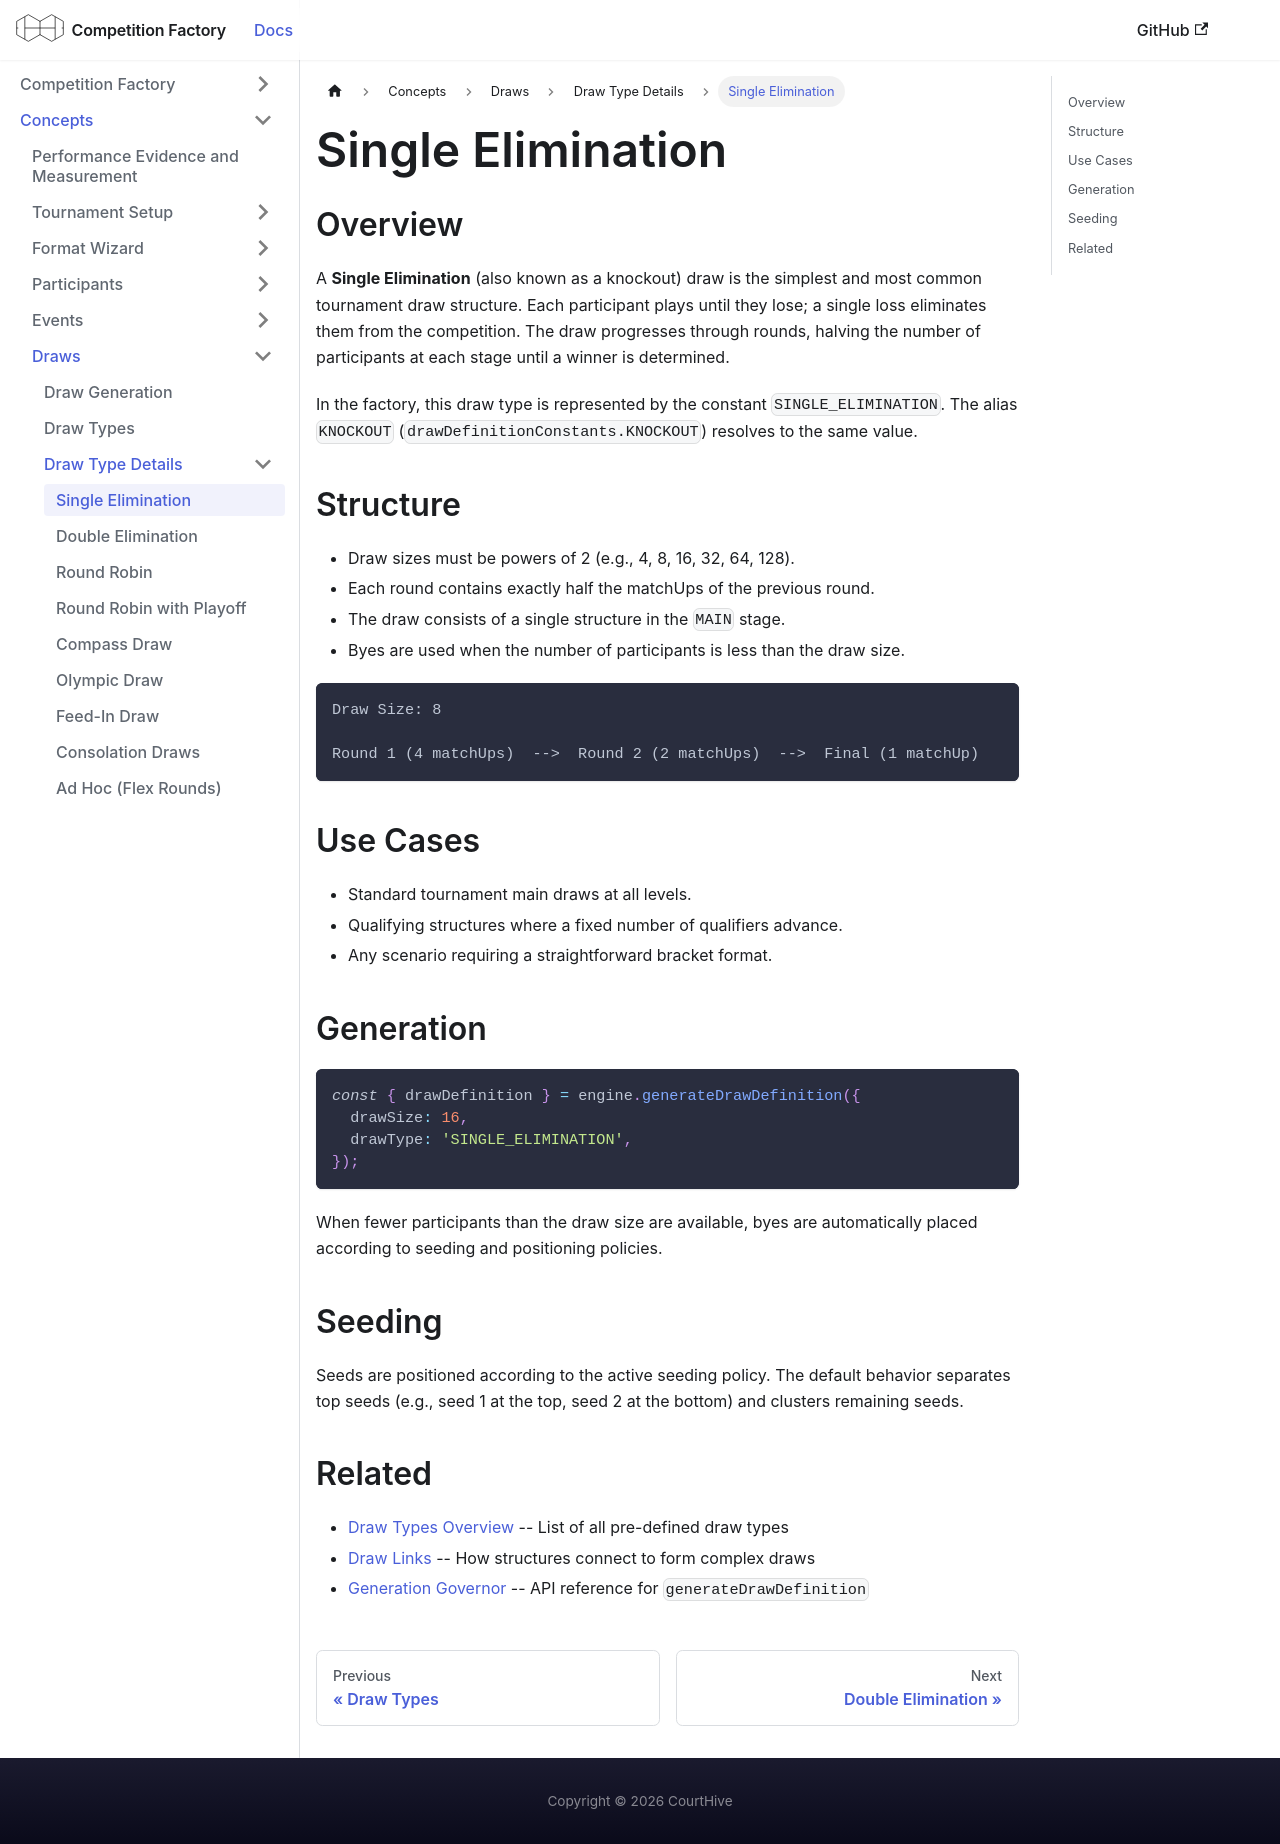

repository: CourtHive/competition-factory · page: docs/concepts/draw-types/single-elimination/index.html · generator: docusaurus

---
title: Single Elimination
---

## Overview

A **Single Elimination** (also known as a knockout) draw is the simplest and most common tournament draw structure. Each participant plays until they lose; a single loss eliminates them from the competition. The draw progresses through rounds, halving the number of participants at each stage until a winner is determined.

In the factory, this draw type is represented by the constant `SINGLE_ELIMINATION`. The alias `KNOCKOUT` (`drawDefinitionConstants.KNOCKOUT`) resolves to the same value.

## Structure

- Draw sizes must be powers of 2 (e.g., 4, 8, 16, 32, 64, 128).
- Each round contains exactly half the matchUps of the previous round.
- The draw consists of a single structure in the `MAIN` stage.
- Byes are used when the number of participants is less than the draw size.

```text
Draw Size: 8

Round 1 (4 matchUps)  -->  Round 2 (2 matchUps)  -->  Final (1 matchUp)
```

## Use Cases

- Standard tournament main draws at all levels.
- Qualifying structures where a fixed number of qualifiers advance.
- Any scenario requiring a straightforward bracket format.

## Generation

```js
const { drawDefinition } = engine.generateDrawDefinition({
  drawSize: 16,
  drawType: 'SINGLE_ELIMINATION',
});
```

When fewer participants than the draw size are available, byes are automatically placed according to seeding and positioning policies.

## Seeding

Seeds are positioned according to the active seeding policy. The default behavior separates top seeds (e.g., seed 1 at the top, seed 2 at the bottom) and clusters remaining seeds.

## Related

- [Draw Types Overview](../draw-types.md) -- List of all pre-defined draw types
- [Draw Links](../draw-links.mdx) -- How structures connect to form complex draws
- [Generation Governor](/docs/governors/generation-governor) -- API reference for `generateDrawDefinition`
